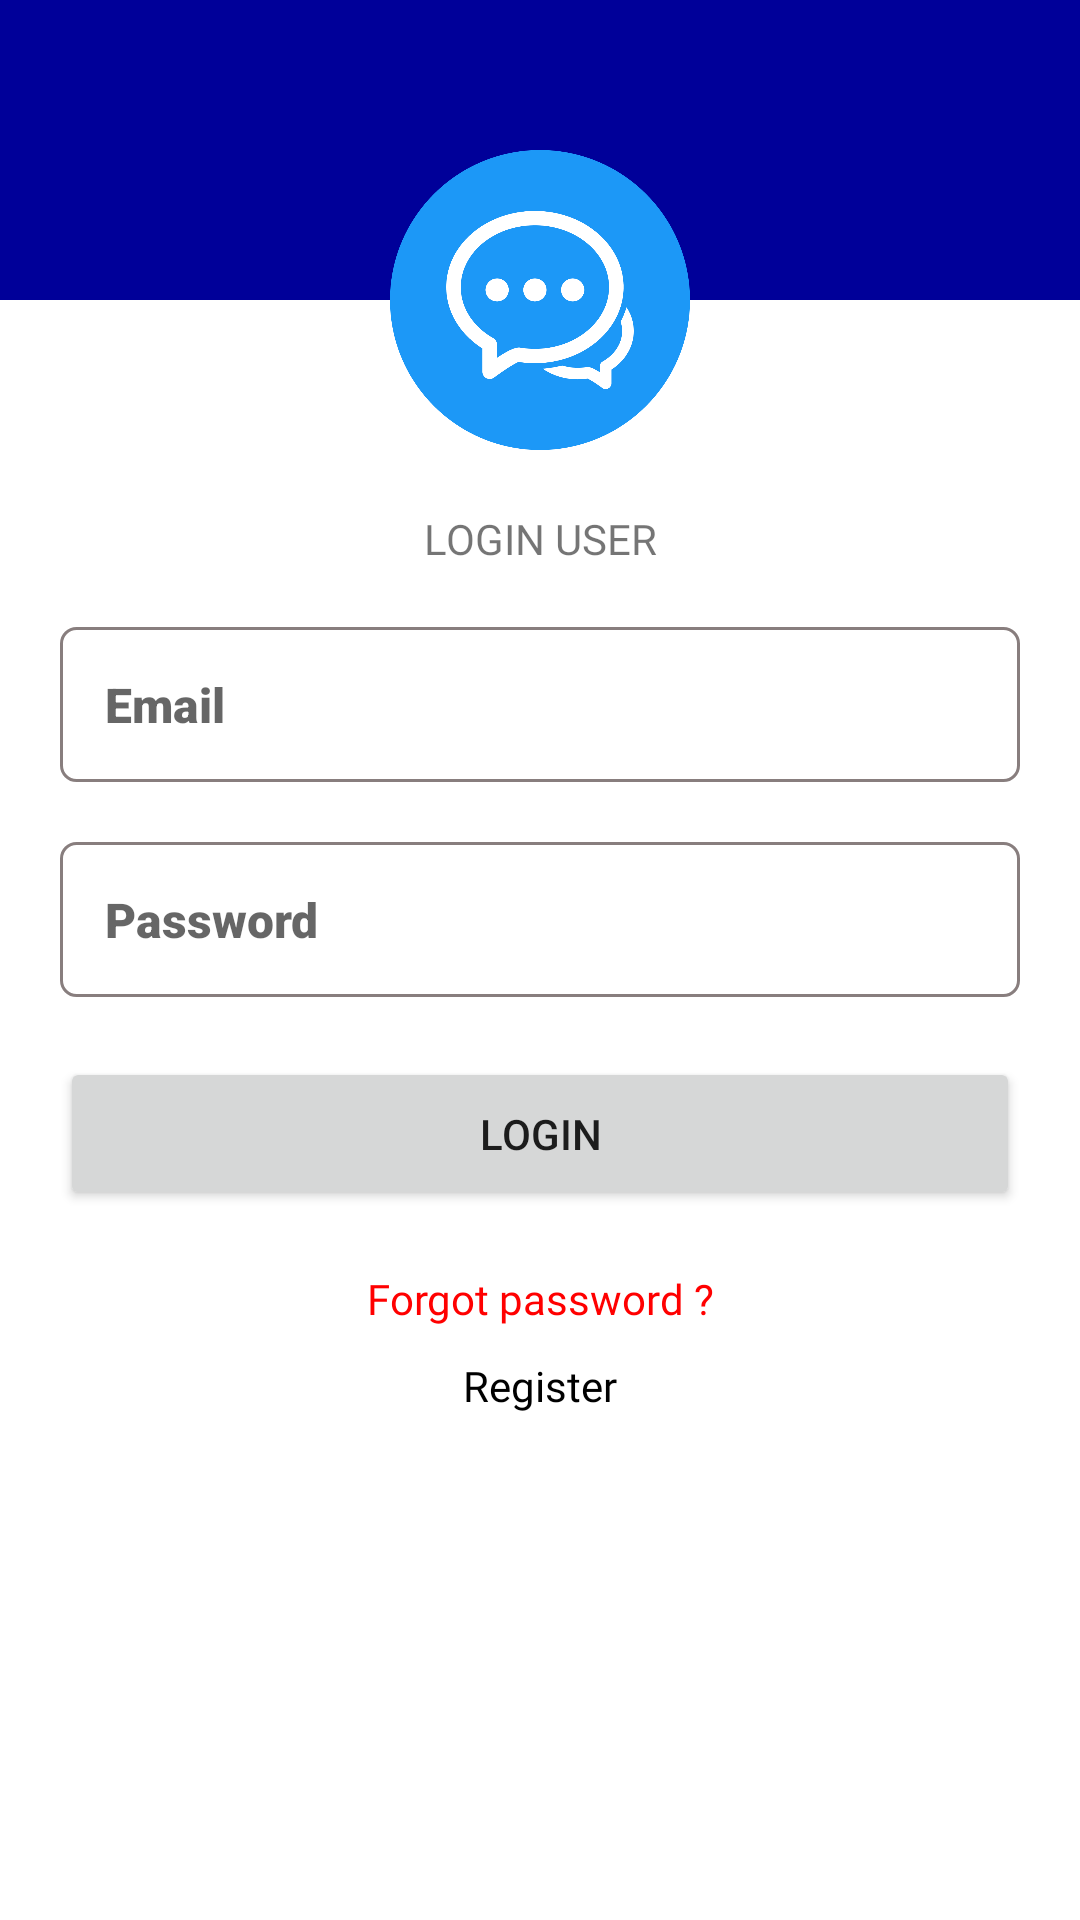

Android layout source for this screen:
<!-- AndroidManifest.xml: application theme Theme.Socialnetwork -->
<!-- res/layout/activity_main.xml -->
<?xml version="1.0" encoding="utf-8"?>
<androidx.constraintlayout.widget.ConstraintLayout xmlns:android="http://schemas.android.com/apk/res/android"
    xmlns:app="http://schemas.android.com/apk/res-auto"
    xmlns:tools="http://schemas.android.com/tools"
    android:layout_width="match_parent"
    android:layout_height="match_parent"
    tools:context=".MainActivity">

    <TextView
        android:id="@+id/editText"
        android:layout_width="wrap_content"
        android:layout_height="wrap_content"
        android:layout_marginTop="20dp"
        android:text="LOGIN USER"
        android:fontFamily="@font/poppins_bold"
        app:layout_constraintEnd_toEndOf="parent"
        app:layout_constraintStart_toStartOf="parent"
        app:layout_constraintTop_toBottomOf="@+id/imageView4"
        tools:ignore="MissingConstraints" />

    <EditText
        android:id="@+id/edit_text_email"
        android:layout_width="match_parent"
        android:layout_height="wrap_content"
        android:layout_margin="20dp"
        android:background="@drawable/boder_login"
        android:fontFamily="sans-serif-black"
        android:hint="Email"
        android:padding="15dp"
        android:textSize="16dp"
        app:layout_constraintTop_toBottomOf="@+id/editText"
        tools:ignore="MissingConstraints"
        tools:layout_editor_absoluteX="20dp" />

    <EditText
        android:fontFamily="sans-serif-black"
        android:id="@+id/edit_text_pass"
        android:layout_width="match_parent"
        android:layout_height="wrap_content"
        android:layout_margin="20dp"
        android:layout_marginTop="30dp"
        android:background="@drawable/boder_login"
        android:hint="Password"
        android:textSize="16dp"
        android:padding="15dp"
        app:layout_constraintTop_toBottomOf="@+id/edit_text_email"
        tools:layout_editor_absoluteX="20dp" />

    <TextView
        android:id="@+id/textView"
        android:layout_width="wrap_content"
        android:layout_height="wrap_content"
        android:fontFamily="@font/poppins_bold"
        android:text="Forgot password ?"
        android:textColor="#FF0000"
        android:layout_marginTop="20dp"
        app:layout_constraintEnd_toEndOf="parent"
        app:layout_constraintStart_toStartOf="parent"
        app:layout_constraintTop_toBottomOf="@+id/btn_login"
        tools:ignore="MissingConstraints" />

    <Button
        android:layout_marginTop="20dp"
        android:id="@+id/btn_login"
        android:layout_width="match_parent"
        android:layout_height="wrap_content"
        android:layout_marginLeft="20dp"
        android:layout_marginRight="20dp"
        android:padding="16dp"
        android:text="Login"
        app:layout_constraintEnd_toEndOf="parent"
        app:layout_constraintStart_toStartOf="parent"
        app:layout_constraintTop_toBottomOf="@+id/edit_text_pass" />


    <View
        android:id="@+id/view2"
        android:layout_width="wrap_content"
        android:layout_height="100dp"
        android:background="#000099"
        app:layout_constraintStart_toStartOf="parent"
        app:layout_constraintTop_toTopOf="parent"
        tools:ignore="MissingConstraints" />

    <ImageView
        android:layout_marginTop="50dp"
        android:id="@+id/imageView4"
        android:layout_width="100dp"
        android:layout_height="100dp"
        app:layout_constraintEnd_toEndOf="parent"
        app:layout_constraintStart_toStartOf="parent"
        app:layout_constraintTop_toTopOf="@+id/view2"
        app:srcCompat="@drawable/yyyyyyyyyy" />

    <TextView
        android:id="@+id/register"
        android:layout_marginTop="10dp"
        android:layout_width="wrap_content"
        android:layout_height="wrap_content"
        android:text="Register"
        android:textColor="@color/black"
        android:fontFamily="@font/poppins_bold"
        app:layout_constraintEnd_toEndOf="parent"
        app:layout_constraintStart_toStartOf="parent"
        app:layout_constraintTop_toBottomOf="@+id/textView"
        tools:ignore="MissingConstraints" />
</androidx.constraintlayout.widget.ConstraintLayout>
<!-- resources referenced by this layout -->
<resources>
  <color name="black">#FF000000</color>
  <!-- drawable boder_login (drawable) -->
  <?xml version="1.0" encoding="utf-8"?>
  <shape xmlns:android="http://schemas.android.com/apk/res/android">
      <solid android:color="@color/white">
      </solid>
      <stroke android:color="#887E7E" android:width="1dp"></stroke>
      <corners
          android:topLeftRadius="5dp"
          android:topRightRadius="5dp"
          android:bottomRightRadius="5dp"
          android:bottomLeftRadius="5dp">
      </corners>
  </shape>
  <!-- drawable yyyyyyyyyy: png bitmap (drawable-nodpi, 46750 bytes) -->
  <style name="Theme.Socialnetwork" parent="Theme.MaterialComponents.Light.NoActionBar">
          
          <item name="colorPrimary">@color/purple_500</item>
          <item name="colorPrimaryVariant">@color/purple_700</item>
          <item name="colorOnPrimary">@color/white</item>
          
          <item name="colorSecondary">@color/teal_200</item>
          <item name="colorSecondaryVariant">@color/teal_700</item>
          <item name="colorOnSecondary">@color/black</item>
          
          <item name="android:statusBarColor">?attr/colorPrimaryVariant</item>
          
      </style>
  <color name="white">#FFFFFFFF</color>
  <color name="purple_500">#FF6200EE</color>
  <color name="purple_700">#FF3700B3</color>
  <color name="teal_200">#FF03DAC5</color>
  <color name="teal_700">#FF018786</color>
</resources>
